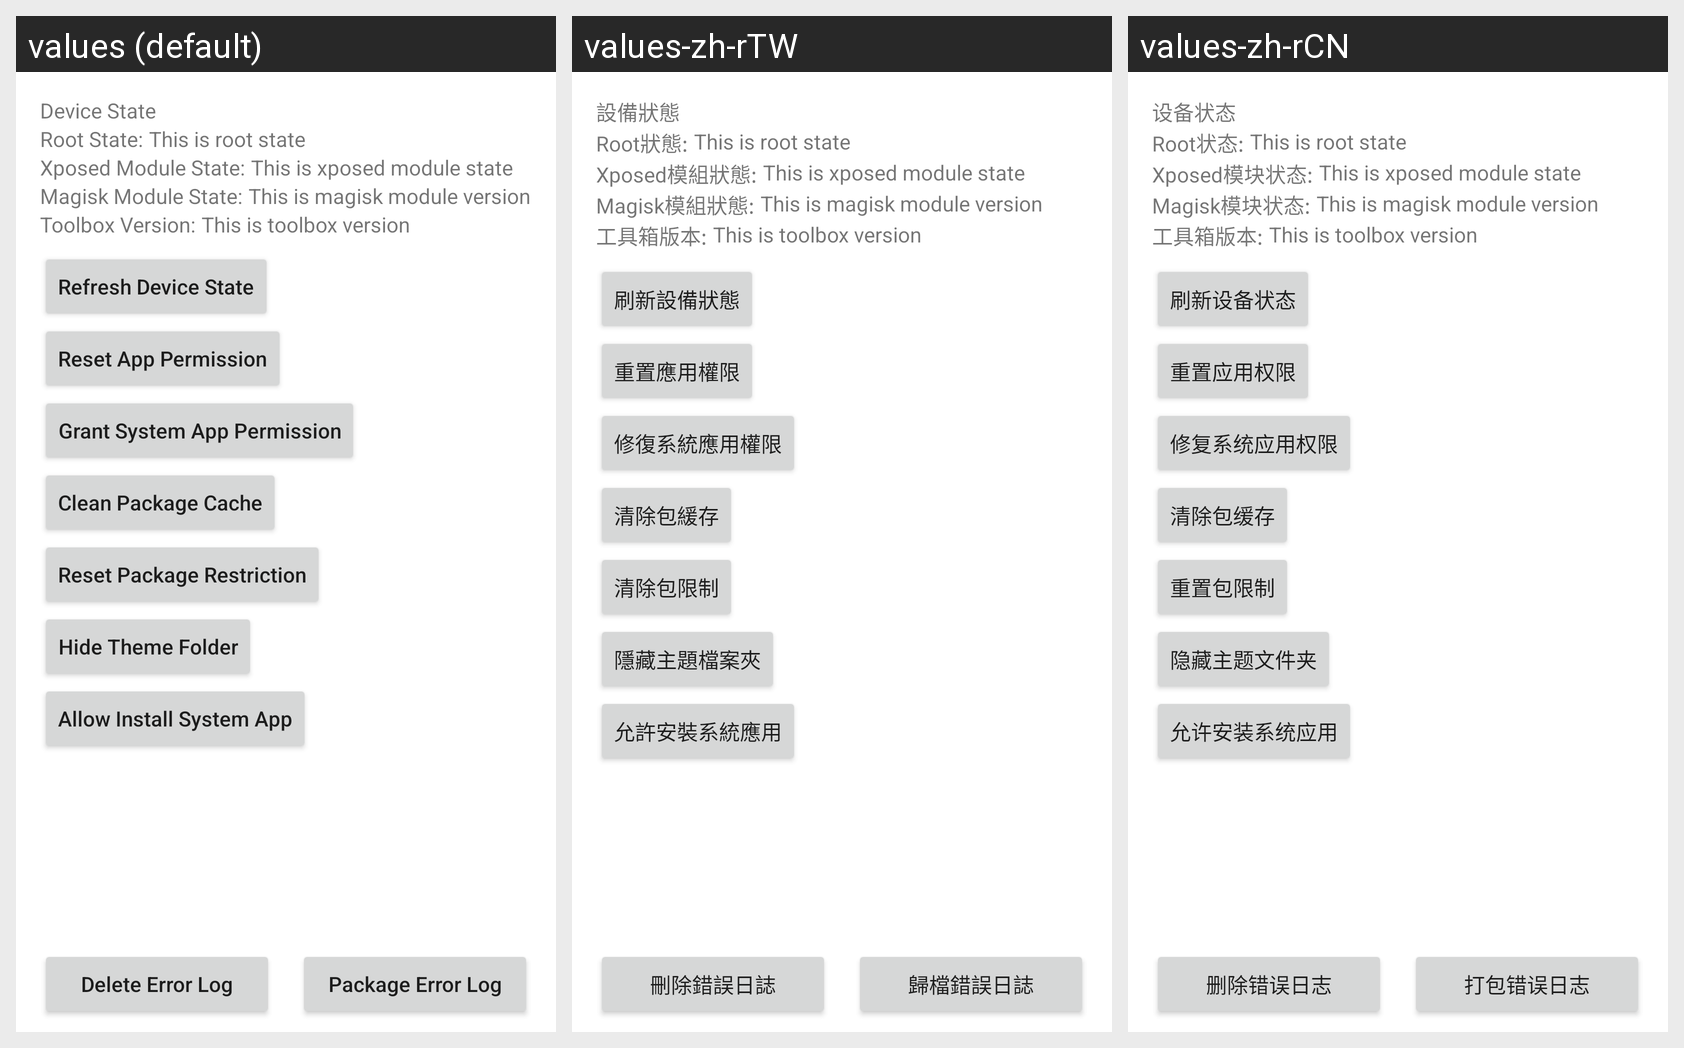

For this localized Android screen grid, give each drawn string resource with its value in every locale shown.
Android screen res/layout/activity_main.xml rendered under 3 locales, left to right: values (default), values-zh-rTW, values-zh-rCN. Device: Nexus 5 (rendered at 1080×1920; each locale shown at half size, 540×960, under a caption strip naming it); theme Theme.本地化工具箱.
Strings drawn on this screen, with the default value and each locale's value (text and hints the layout hard-codes, and strings that could not be matched under every locale, appear in the picture but are not listed):

mainactivity_textview_device_state
  values: Device State
  values-zh-rTW: 設備狀態
  values-zh-rCN: 设备状态

mainactivity_textview_root_state
  values: Root State:
  values-zh-rTW: Root狀態:
  values-zh-rCN: Root状态:

mainactivity_textview_magisk_module_state
  values: Magisk Module State:
  values-zh-rTW: Magisk模組狀態:
  values-zh-rCN: Magisk模块状态:

mainactivity_textview_toolsbox_version
  values: Toolbox Version:
  values-zh-rTW: 工具箱版本:
  values-zh-rCN: 工具箱版本:

mainactivity_button_grant_system_app_permission
  values: Grant System App Permission
  values-zh-rTW: 修復系統應用權限
  values-zh-rCN: 修复系统应用权限

mainactivity_button_reset_app_permission
  values: Reset App Permission
  values-zh-rTW: 重置應用權限
  values-zh-rCN: 重置应用权限

mainactivity_button_refresh_device_state
  values: Refresh Device State
  values-zh-rTW: 刷新設備狀態
  values-zh-rCN: 刷新设备状态

mainactivity_textview_xposed_module_state
  values: Xposed Module State:
  values-zh-rTW: Xposed模組狀態:
  values-zh-rCN: Xposed模块状态:

mainactivity_button_delete_error_log
  values: Delete Error Log
  values-zh-rTW: 刪除錯誤日誌
  values-zh-rCN: 删除错误日志

mainactivity_button_package_error_log
  values: Package Error Log
  values-zh-rTW: 歸檔錯誤日誌
  values-zh-rCN: 打包错误日志

mainactivity_button_hide_theme_folder
  values: Hide Theme Folder
  values-zh-rTW: 隱藏主題檔案夾
  values-zh-rCN: 隐藏主题文件夹

mainactivity_button_allow_install_system_app
  values: Allow Install System App
  values-zh-rTW: 允許安裝系統應用
  values-zh-rCN: 允许安装系统应用

mainactivity_button_clean_package_cache
  values: Clean Package Cache
  values-zh-rTW: 清除包緩存
  values-zh-rCN: 清除包缓存

mainactivity_button_reset_package_restriction
  values: Reset Package Restriction
  values-zh-rTW: 清除包限制
  values-zh-rCN: 重置包限制
